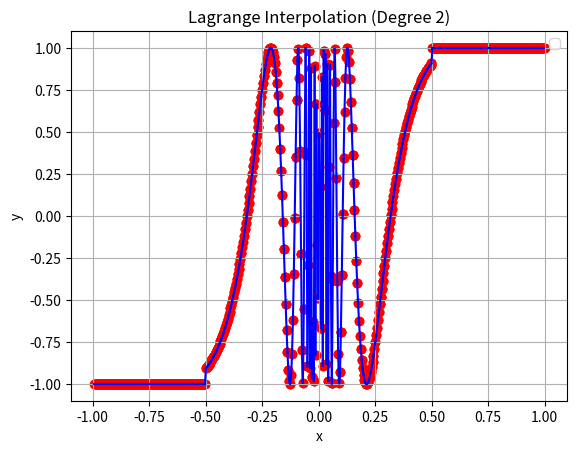

Python code for this plot:
#as we want to do eno for degree = 2, let us implement lagrange interpolation for degree 2 only

#given {x_0,x_1,x_2} we want to interpolate a deg 2 polynomial through it

#if deg is fixed, we can define th elagrange polynomial directly
import matplotlib.pyplot as plt
import numpy as np

s = 500
X_main = np.linspace(-1,1,s)
Y_main=np.zeros(s)
for i in range(len(X_main)):
  if (X_main[i]>0.5):
    Y_main[i]=1
  elif (X_main[i]<-0.5):
    Y_main[i]=-1
  elif(X_main[i] == 0):
    Y_main[i]=0
  else:
    Y_main[i] = np.sin(1/X_main[i])


p = 3
 #deg+1 in here
n = p+(p-2)
#for i in range(3):
#    X.append(float(input()))
#    Y.append(float(input()))

#update r formula in the other code previous one
r=np.zeros(len(X_main)-2*p+3, dtype=int)

for k in range(len(X_main)-2*p+3):


  X = X_main[k:k+(p+(p-2))]
  Y = Y_main[k:k+(p+(p-2))]
  D = np.zeros((p, n))
  D[0] = Y

  for j in range(1, p): # Changed loop range to start from 1
    D[j, :(n-j)] = D[j-1, 1:n-(j-1)] - D[j-1, :n-j] # Subtraction from the second element onward

  for l in range(2,p):
    if (abs(D[l][p-3-r[k]])<abs(D[l][p-2-r[k]])):
      r[k]+=1
print(D)
print(r)

n = 900
p=p-1
y = np.zeros(n)
t = 1
for l in range(len(X_main)-2*(p-1)-1):
  x = np.linspace(X_main[(p-1)+l],X_main[p+l],n)
  X = X_main[l+(p-1)-r[l]:l+2*p-r[l]]  #[2:5]  [1:4]
  Y = Y_main[l+(p-1)-r[l]:l+2*p-r[l]]
  y = np.zeros(n)
  for i in range(n):
    for j in range(len(X)):
      t =1
      for k in range(1,len(X)):
        t = t* (x[i] - X[(j+k)%(p+1)])/(X[j] - X[(j+k)%(p+1)])
      y[i] = y[i] + t*Y[j]
      t = 1
  plt.plot(x, y, color="blue")
  plt.scatter(X, Y, color="red")  # Mark the given points
  plt.title("Lagrange Interpolation (Degree 2)")
  plt.xlabel("x")
  plt.ylabel("y")







plt.legend()
plt.grid(True)
plt.show()




